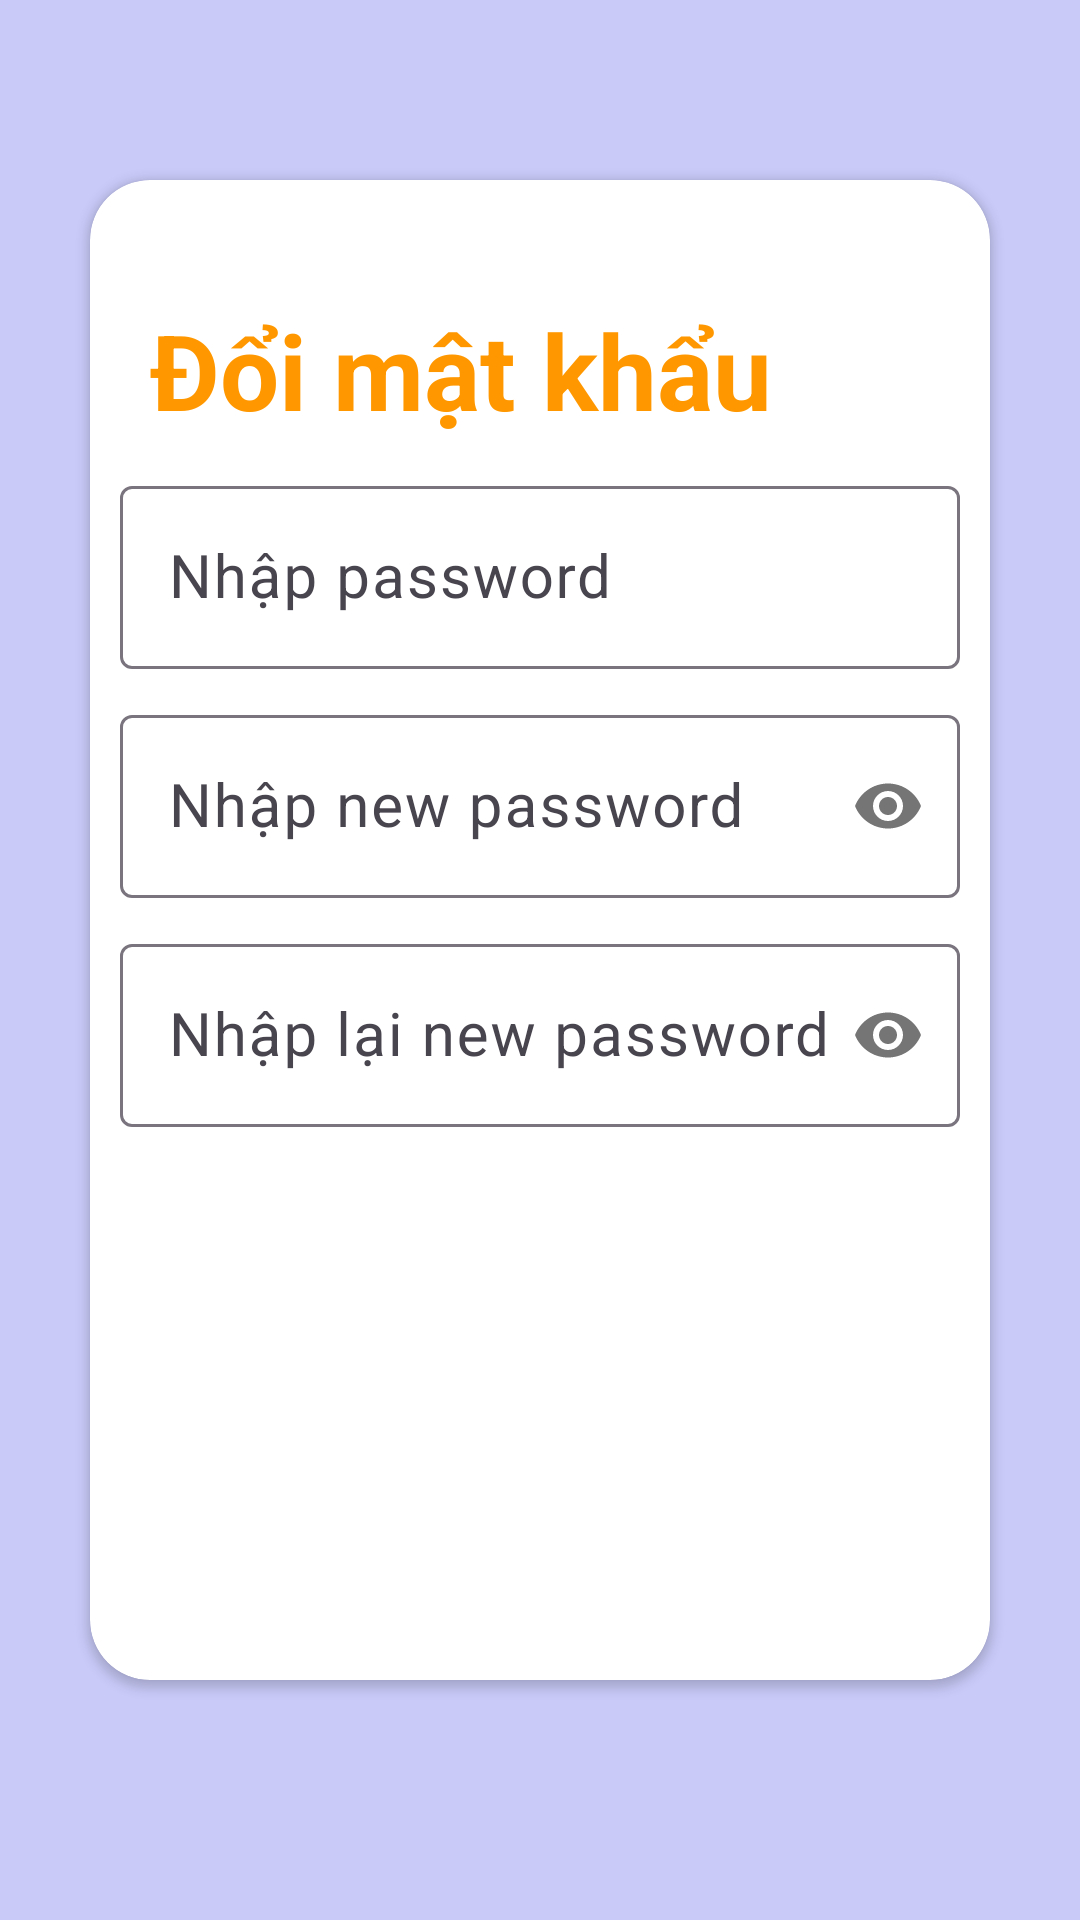

Android layout source for this screen:
<!-- AndroidManifest.xml: application theme Theme.Duan1 -->
<!-- res/layout/fragment_doi_mk.xml -->
<?xml version="1.0" encoding="utf-8"?>
<FrameLayout xmlns:android="http://schemas.android.com/apk/res/android"
    xmlns:app="http://schemas.android.com/apk/res-auto"
    xmlns:tools="http://schemas.android.com/tools"
    android:layout_width="match_parent"
    android:layout_height="match_parent"
    tools:context=".fragment.Fragment_doi_mk"
    android:background="#C9CAF8">

    <androidx.cardview.widget.CardView
        android:id="@+id/cardView"
        android:layout_width="match_parent"
        android:layout_height="500dp"
        android:layout_marginLeft="30dp"
        android:layout_marginTop="60dp"
        android:layout_marginRight="30sp"
        app:cardCornerRadius="20dp">

        <LinearLayout
            android:layout_width="match_parent"
            android:layout_height="match_parent"
            android:orientation="vertical">
            <TextView
                android:layout_width="wrap_content"
                android:layout_height="wrap_content"
                android:layout_marginLeft="20dp"
                android:layout_marginTop="40dp"
                android:text="Đổi mật khẩu"
                android:textColor="#FF9800"
                android:textSize="35dp"
                android:textStyle="bold" />

            <com.google.android.material.textfield.TextInputLayout
                android:id="@+id/in_Pass"
                android:layout_width="match_parent"
                android:layout_height="wrap_content"
                android:layout_marginHorizontal="10dp"
                android:layout_marginTop="10dp">

                <com.google.android.material.textfield.TextInputEditText
                    android:id="@+id/edtPass"
                    android:layout_width="match_parent"
                    android:layout_height="wrap_content"
                    android:hint="Nhập password"
                    android:drawableStart="@drawable/baseline_key_24"
                    android:drawablePadding="10dp"
                    android:textColor="@color/black"
                    android:textSize="20sp" />
            </com.google.android.material.textfield.TextInputLayout>

            <com.google.android.material.textfield.TextInputLayout
                android:id="@+id/in_NewPass"
                android:layout_width="match_parent"
                android:layout_height="wrap_content"
                android:layout_marginHorizontal="10dp"
                android:layout_marginTop="10dp"
                app:passwordToggleEnabled="true">

                <com.google.android.material.textfield.TextInputEditText
                    android:id="@+id/edtNewPass"
                    android:layout_width="match_parent"
                    android:layout_height="wrap_content"
                    android:drawableStart="@drawable/baseline_key_24"
                    android:drawablePadding="10dp"
                    android:hint="Nhập new password"
                    android:inputType="textPassword"
                    android:textColor="@color/black"
                    android:textSize="20sp" />
            </com.google.android.material.textfield.TextInputLayout>

            <com.google.android.material.textfield.TextInputLayout
                android:id="@+id/in_NlPass"
                android:layout_width="match_parent"
                android:layout_height="wrap_content"
                android:layout_marginHorizontal="10dp"
                android:layout_marginTop="10dp"
                app:passwordToggleEnabled="true">

                <com.google.android.material.textfield.TextInputEditText
                    android:id="@+id/edt_NlPass"
                    android:layout_width="match_parent"
                    android:layout_height="wrap_content"
                    android:drawableStart="@drawable/baseline_key_24"
                    android:drawablePadding="10dp"
                    android:hint="Nhập lại new password"
                    android:inputType="textPassword"
                    android:textColor="@color/black"
                    android:textSize="20sp" />
            </com.google.android.material.textfield.TextInputLayout>


            <androidx.appcompat.widget.AppCompatButton
                android:id="@+id/btnDoimk"
                android:layout_width="169dp"
                android:layout_height="wrap_content"
                android:layout_gravity="center_horizontal"
                android:layout_marginTop="20dp"
                android:background="@drawable/button_backgruod_login"
                android:text="SAVE"
                android:textColor="@color/white"
                android:textSize="27dp" />

        </LinearLayout>

    </androidx.cardview.widget.CardView>

</FrameLayout>
<!-- resources referenced by this layout -->
<resources>
  <color name="black">#FF000000</color>
  <color name="white">#FFFFFFFF</color>
  <style name="Theme.Duan1" parent="Base.Theme.Duan1" />
  <style name="Base.Theme.Duan1" parent="Theme.Material3.DayNight.NoActionBar">
          
          
          <item name="android:statusBarColor" tools:targetApi="l">@color/primary</item>
      </style>
  <color name="primary">#FFC107</color> //mau so cap
</resources>
